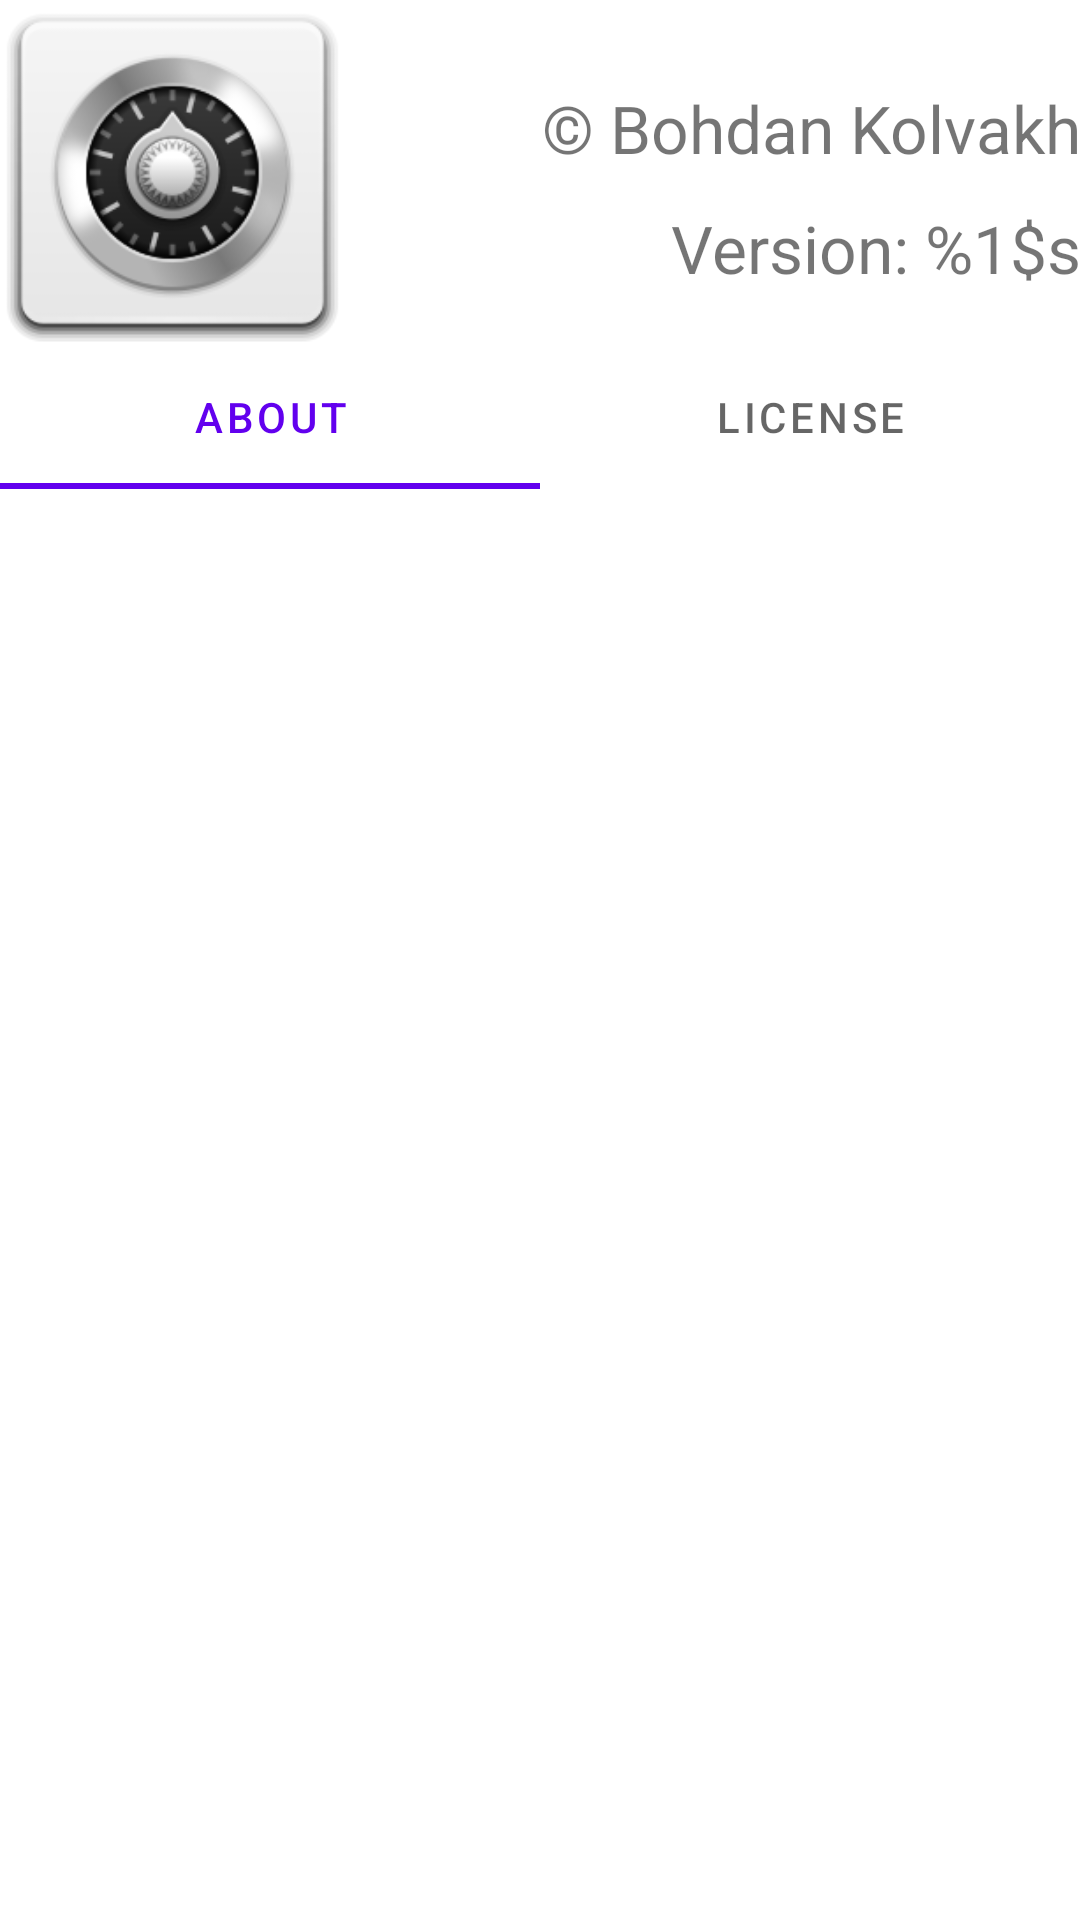

Write the Android layout XML for this screen, with the resource values it uses.
<!-- AndroidManifest.xml: fallback theme Theme.MaterialComponents.DayNight.NoActionBar -->
<!-- res/layout/fragment_about.xml -->
<?xml version="1.0" encoding="utf-8"?>
<androidx.constraintlayout.widget.ConstraintLayout xmlns:android="http://schemas.android.com/apk/res/android"
    xmlns:app="http://schemas.android.com/apk/res-auto"
    xmlns:tools="http://schemas.android.com/tools"
    android:id="@+id/aboutLayout"
    android:layout_width="match_parent"
    android:layout_height="match_parent"
    android:layout_margin="16dp"
    tools:context=".about.AboutFragment">

    <ImageView
        android:id="@+id/imageView3"
        android:layout_width="115dp"
        android:layout_height="115dp"
        android:src="@drawable/icon"
        app:layout_constraintStart_toStartOf="parent"
        app:layout_constraintTop_toTopOf="parent" />

    <TextView
        android:id="@+id/authorLabel"
        android:layout_width="0dp"
        android:layout_height="33dp"
        android:layout_marginTop="28dp"
        android:fontFamily="sans-serif"
        android:text="@string/copyright"
        android:textAlignment="textEnd"
        android:textSize="22sp"
        app:layout_constraintEnd_toEndOf="parent"
        app:layout_constraintHorizontal_bias="0.0"
        app:layout_constraintStart_toEndOf="@+id/imageView3"
        app:layout_constraintTop_toTopOf="parent" />

    <TextView
        android:id="@+id/versionLabel"
        android:layout_width="0dp"
        android:layout_height="33dp"
        android:layout_marginTop="68dp"
        android:text="@string/version"
        android:textAlignment="textEnd"
        android:textSize="22sp"
        app:layout_constraintEnd_toEndOf="parent"
        app:layout_constraintHorizontal_bias="0.0"
        app:layout_constraintStart_toEndOf="@+id/imageView3"
        app:layout_constraintTop_toTopOf="parent" />

    <com.google.android.material.tabs.TabLayout
        android:id="@+id/tabLayout"
        android:layout_width="match_parent"
        android:layout_height="wrap_content"
        app:layout_constraintEnd_toEndOf="parent"
        app:layout_constraintStart_toStartOf="parent"
        app:layout_constraintTop_toBottomOf="@+id/imageView3">

        <com.google.android.material.tabs.TabItem
            android:id="@+id/aboutTab"
            android:layout_width="wrap_content"
            android:layout_height="wrap_content"
            android:text="@string/about" />

        <com.google.android.material.tabs.TabItem
            android:id="@+id/licenseTab"
            android:layout_width="wrap_content"
            android:layout_height="wrap_content"
            android:text="@string/license" />
    </com.google.android.material.tabs.TabLayout>

    <androidx.viewpager2.widget.ViewPager2
        android:id="@+id/aboutPager"
        android:layout_width="match_parent"
        android:layout_height="0dp"
        app:layout_constraintBottom_toBottomOf="parent"
        app:layout_constraintTop_toBottomOf="@+id/tabLayout"
        tools:layout_editor_absoluteX="142dp" />
</androidx.constraintlayout.widget.ConstraintLayout>
<!-- resources referenced by this layout -->
<resources>
  <!-- drawable icon: png bitmap (drawable, 21254 bytes) -->
  <string name="about">About</string>
  <string name="copyright" translatable="false">© Bohdan Kolvakh</string>
  <string name="license" translatable="false">License</string>
  <string name="version" translatable="false">Version: %1$s</string>
</resources>
